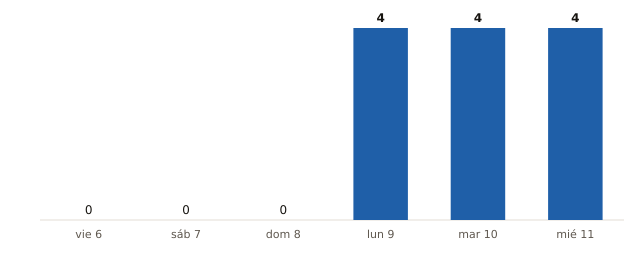

The file beside this chart, header and first rows:
fecha, municipios_prob_90_o_mas
2026-11-06, 0
2026-11-07, 0
2026-11-08, 0
2026-11-09, 4
2026-11-10, 4
2026-11-11, 4
